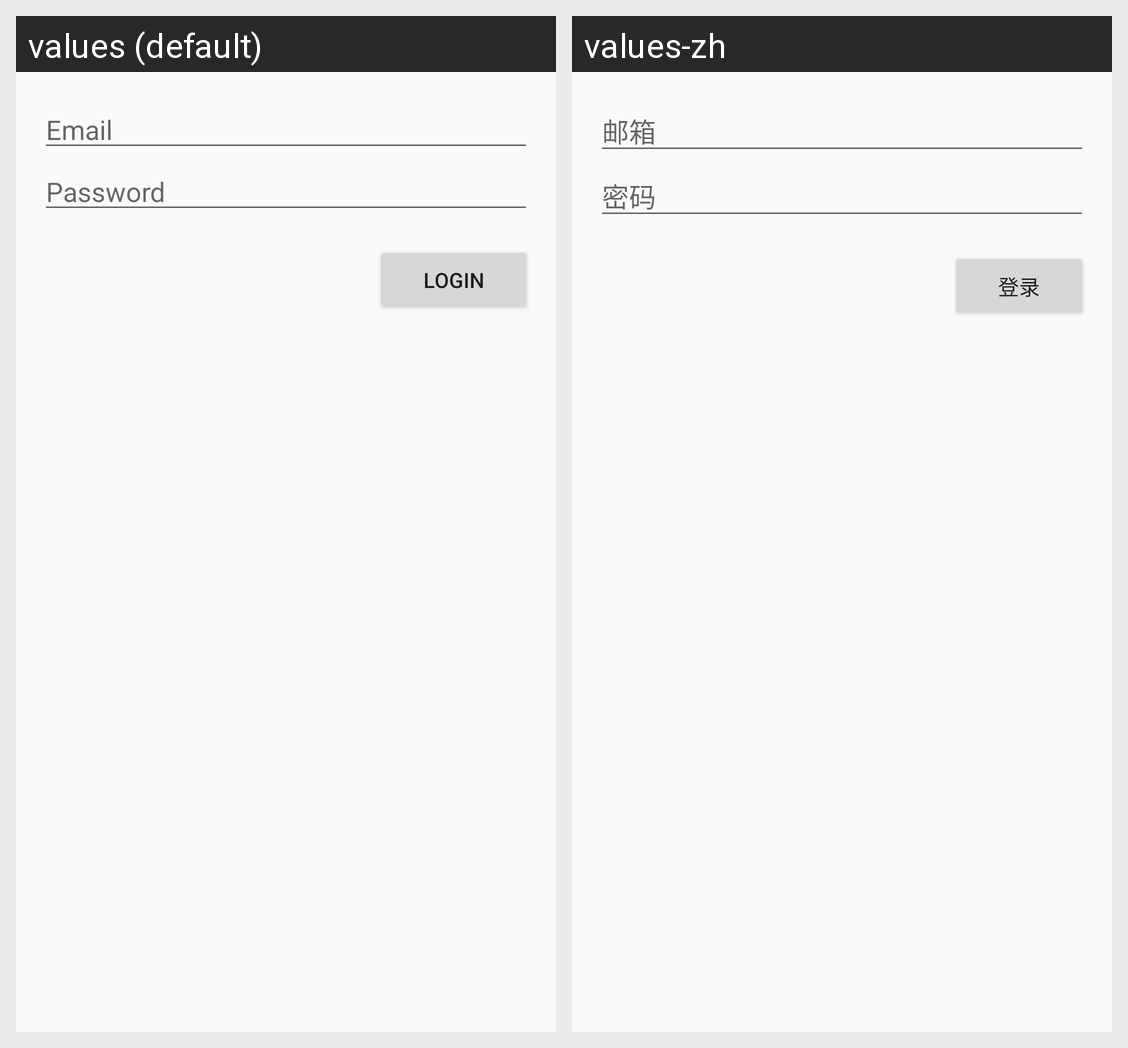

The same Android screen rendered under two of its app's locales, left to right. List the strings drawn on it with the default value and each locale's translation.
Android screen res/layout/login_register.xml rendered under 2 locales, left to right: values (default), values-zh. Device: Nexus 5 (rendered at 1080×1920; each locale shown at half size, 540×960, under a caption strip naming it); theme Theme.Yuncommunity.
Strings drawn on this screen, with the default value and each locale's value (text and hints the layout hard-codes, and strings that could not be matched under every locale, appear in the picture but are not listed):

prompt_email
  values: Email
  values-zh: 邮箱

prompt_password
  values: Password
  values-zh: 密码

action_sign_in_short
  values: Login
  values-zh: 登录
